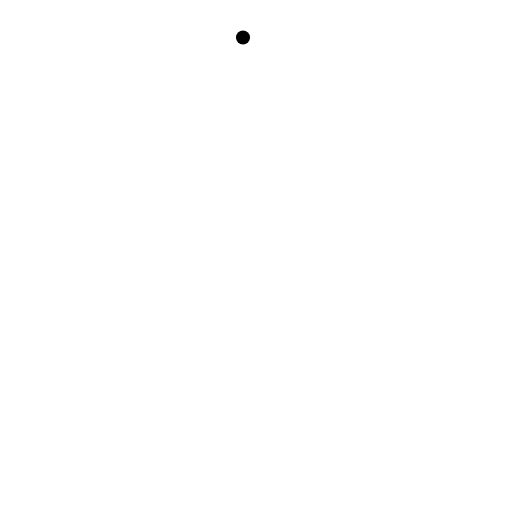
t = 0.00 s
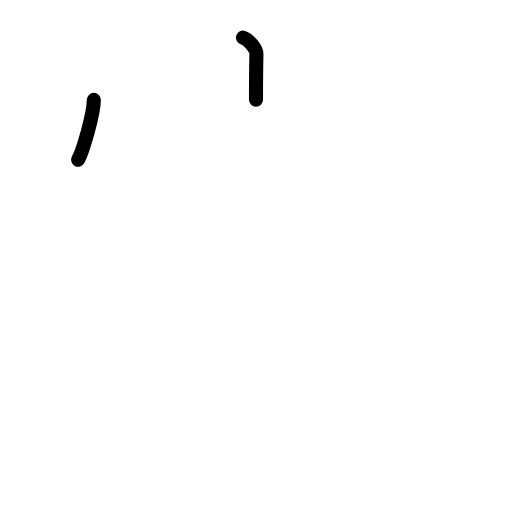
t = 1.75 s
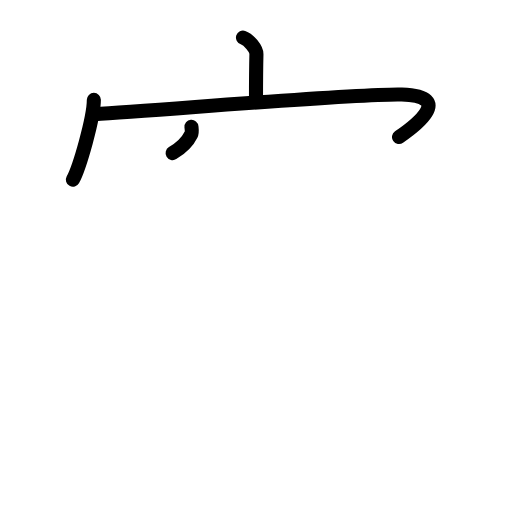
t = 3.63 s
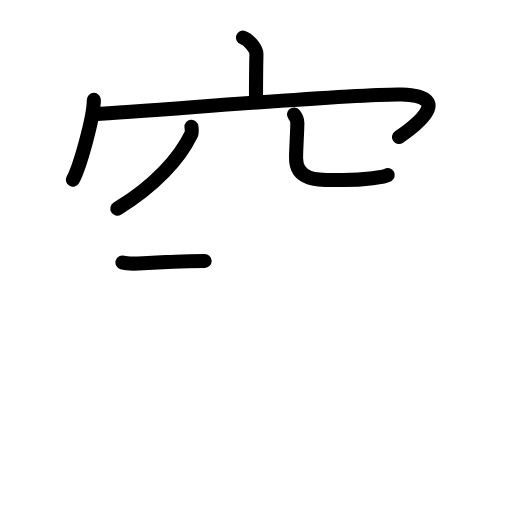
t = 5.42 s
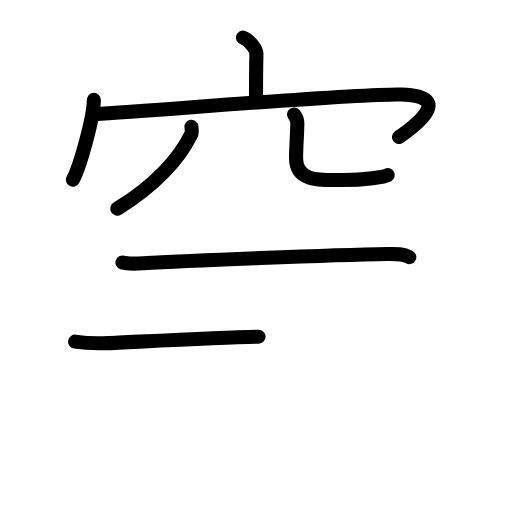
t = 6.50 s
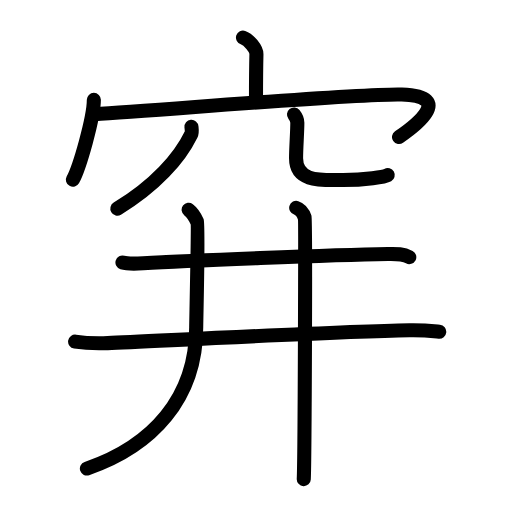
t = 9.00 s

The animated SVG that drew these frames (rendered in a browser with its animation timeline set to each time). Animation: 30 SMIL elements (animate=30); one cycle of 9.00 s.

<?xml version="1.0" encoding="UTF-8"?>
<!--
AniKanjiVG is licensed by CC-BY-SA Paul C. Sommerhoff (https://bitbucket.org/sommerhoff/anikanjivg).
AniKanjiVG uses KanjiVG which is licensed by CC-BY-SA Ulrich Apel (http://kanjivg.tagaini.net).
See also http://creativecommons.org/licenses/by-sa/3.0/
-->
<svg xmlns:kvg='http://kanjivg.tagaini.net' xmlns='http://www.w3.org/2000/svg' width='109' height='109' viewBox='0 0 109 109' style='fill:none;stroke:#000000;stroke-width:3;stroke-linecap:round;stroke-linejoin:round;' id="kvg:kanji_07a7d"><g id="kvg:07a7d" kvg:element="穽"><g id="kvg:07a7d-g1" kvg:element="穴" kvg:variant="true" kvg:position="top" kvg:radical="general"><g id="kvg:07a7d-g2" kvg:element="宀" kvg:position="top"><path id="kvg:07a7d-s1" kvg:type="㇑a" d="M51.73,8c1.19,0.4,2.89,2.39,2.86,3.56c-0.09,3.67-0.09,6.32-0.09,9.66"><animate attributeName="d" begin="0.0s" dur="0.5s" from="M51.73,8C51.73,8,51.73,8,51.73,8" to="M51.73,8c1.19,0.4,2.89,2.39,2.86,3.56" />
<animate attributeName="d" begin="0.5s" dur="0.5s" from="M51.73,8c1.19,0.4,2.89,2.39,2.86,3.56c0,0,0,0,0,0,0" to="M51.73,8c1.19,0.4,2.89,2.39,2.86,3.56c-0.09,3.67-0.09,6.32-0.09,9.66" />
</path>
<g id="kvg:07a7d-g3" kvg:element="冖"><path id="kvg:07a7d-s2" kvg:type="㇔" d="M19.98,21.26c0,3.85-3.06,14.43-4.46,16.99"><animate attributeName="d" begin="1.0s" dur="1.0s" from="M19.98,21.26C19.98,21.26,19.98,21.26,19.98,21.26" to="M19.98,21.26c0,3.85-3.06,14.43-4.46,16.99" />
<animate attributeName="d" begin="0s" dur="1.0s" from="M-100,-100" to="M-100,-100" />
</path>
<path id="kvg:07a7d-s3" kvg:type="㇖b" d="M20.1,24.29c13.9-0.79,56.51-4.46,65.44-4.17c11.55,0.36,2.32,7.05-0.59,9.06"><animate attributeName="d" begin="2.0s" dur="0.5s" from="M20.1,24.29C20.1,24.29,20.1,24.29,20.1,24.29" to="M20.1,24.29c13.9-0.79,56.51-4.46,65.44-4.17" />
<animate attributeName="d" begin="2.5s" dur="0.5s" from="M20.1,24.29c13.9-0.79,56.51-4.46,65.44-4.17c0,0,0,0,0,0,0" to="M20.1,24.29c13.9-0.79,56.51-4.46,65.44-4.17c11.55,0.36,2.32,7.05-0.59,9.06" />
<animate attributeName="d" begin="0s" dur="2.0s" from="M-100,-100" to="M-100,-100" />
</path>
</g>
</g>
<g id="kvg:07a7d-g4" kvg:element="八" kvg:variant="true" kvg:position="bottom"><path id="kvg:07a7d-s4" kvg:type="㇒" d="M40.76,27c0.04,0.41,0.18,1.1-0.09,1.65c-2.47,5.06-7.64,10.9-15.69,15.77"><animate attributeName="d" begin="3.0s" dur="0.5s" from="M40.76,27C40.76,27,40.76,27,40.76,27" to="M40.76,27c0.04,0.41,0.18,1.1-0.09,1.65" />
<animate attributeName="d" begin="3.5s" dur="0.5s" from="M40.76,27c0.04,0.41,0.18,1.1-0.09,1.65c0,0,0,0,0,0,0" to="M40.76,27c0.04,0.41,0.18,1.1-0.09,1.65c-2.47,5.06-7.64,10.9-15.69,15.77" />
<animate attributeName="d" begin="0s" dur="3.0s" from="M-100,-100" to="M-100,-100" />
</path>
<path id="kvg:07a7d-s5" kvg:type="㇟/㇏" d="M62.59,24.37c0.38,0.47,0.71,1.03,0.71,1.77c0,1.95-0.27,5.34-0.27,7.57c0,5.19,5.51,4.6,10.02,4.6c4.75,0,8.82-0.67,9.49-1.05"><animate attributeName="d" begin="4.0s" dur="0.25s" from="M62.59,24.37C62.59,24.37,62.59,24.37,62.59,24.37" to="M62.59,24.37c0.38,0.47,0.71,1.03,0.71,1.77" />
<animate attributeName="d" begin="4.25s" dur="0.25s" from="M62.59,24.37c0.38,0.47,0.71,1.03,0.71,1.77c0,0,0,0,0,0,0" to="M62.59,24.37c0.38,0.47,0.71,1.03,0.71,1.77c0,1.95-0.27,5.34-0.27,7.57" />
<animate attributeName="d" begin="4.5s" dur="0.25s" from="M62.59,24.37c0.38,0.47,0.71,1.03,0.71,1.77c0,1.95-0.27,5.34-0.27,7.57c0,0,0,0,0,0,0" to="M62.59,24.37c0.38,0.47,0.71,1.03,0.71,1.77c0,1.95-0.27,5.34-0.27,7.57c0,5.19,5.51,4.6,10.02,4.6" />
<animate attributeName="d" begin="4.75s" dur="0.25s" from="M62.59,24.37c0.38,0.47,0.71,1.03,0.71,1.77c0,1.95-0.27,5.34-0.27,7.57c0,5.19,5.51,4.6,10.02,4.6c0,0,0,0,0,0,0" to="M62.59,24.37c0.38,0.47,0.71,1.03,0.71,1.77c0,1.95-0.27,5.34-0.27,7.57c0,5.19,5.51,4.6,10.02,4.6c4.75,0,8.82-0.67,9.49-1.05" />
<animate attributeName="d" begin="0s" dur="4.0s" from="M-100,-100" to="M-100,-100" />
</path>
</g>
</g>
<g id="kvg:07a7d-g5" kvg:element="井" kvg:position="bottom"><g id="kvg:07a7d-g6" kvg:element="二" kvg:part="1"><path id="kvg:07a7d-s6" kvg:type="㇐" d="M26.07,55.89c1.18,0.36,3.28,0.23,4.42,0.16c8.89-0.54,40.27-1.76,52.1-1.97c1.92-0.03,3.16-0.08,4.54,0.66"><animate attributeName="d" begin="5.0s" dur="0.3333333333333333s" from="M26.07,55.89C26.07,55.89,26.07,55.89,26.07,55.89" to="M26.07,55.89c1.18,0.36,3.28,0.23,4.42,0.16" />
<animate attributeName="d" begin="5.333333333333333s" dur="0.3333333333333333s" from="M26.07,55.89c1.18,0.36,3.28,0.23,4.42,0.16c0,0,0,0,0,0,0" to="M26.07,55.89c1.18,0.36,3.28,0.23,4.42,0.16c8.89-0.54,40.27-1.76,52.1-1.97" />
<animate attributeName="d" begin="5.666666666666667s" dur="0.3333333333333333s" from="M26.07,55.89c1.18,0.36,3.28,0.23,4.42,0.16c8.89-0.54,40.27-1.76,52.1-1.97c0,0,0,0,0,0,0" to="M26.07,55.89c1.18,0.36,3.28,0.23,4.42,0.16c8.89-0.54,40.27-1.76,52.1-1.97c1.92-0.03,3.16-0.08,4.54,0.66" />
<animate attributeName="d" begin="0s" dur="5.0s" from="M-100,-100" to="M-100,-100" />
</path>
</g>
<g id="kvg:07a7d-g7" kvg:element="廾"><g id="kvg:07a7d-g8" kvg:element="二" kvg:part="2"><g id="kvg:07a7d-g9" kvg:element="十" kvg:part="1"><path id="kvg:07a7d-s7" kvg:type="㇐" d="M15.99,72.72c1.81,0.29,5.14,0.4,6.94,0.33c10.66-0.45,48.5-2.46,64.24-2.74c3.01-0.06,4.83,0.16,6.34,0.31"><animate attributeName="d" begin="6.0s" dur="0.3333333333333333s" from="M15.99,72.72C15.99,72.72,15.99,72.72,15.99,72.72" to="M15.99,72.72c1.81,0.29,5.14,0.4,6.94,0.33" />
<animate attributeName="d" begin="6.333333333333333s" dur="0.3333333333333333s" from="M15.99,72.72c1.81,0.29,5.14,0.4,6.94,0.33c0,0,0,0,0,0,0" to="M15.99,72.72c1.81,0.29,5.14,0.4,6.94,0.33c10.66-0.45,48.5-2.46,64.24-2.74" />
<animate attributeName="d" begin="6.666666666666667s" dur="0.3333333333333333s" from="M15.99,72.72c1.81,0.29,5.14,0.4,6.94,0.33c10.66-0.45,48.5-2.46,64.24-2.74c0,0,0,0,0,0,0" to="M15.99,72.72c1.81,0.29,5.14,0.4,6.94,0.33c10.66-0.45,48.5-2.46,64.24-2.74c3.01-0.06,4.83,0.16,6.34,0.31" />
<animate attributeName="d" begin="0s" dur="6.0s" from="M-100,-100" to="M-100,-100" />
</path>
</g>
</g>
<g id="kvg:07a7d-g10" kvg:element="丿"><path id="kvg:07a7d-s8" kvg:type="㇒" d="M40.16,44.67c0.91,0.68,1.51,1.86,1.81,2.54c0.3,0.68-0.2,20.92-0.2,22.45c0,15.13-9.37,25.33-23.27,30.09"><animate attributeName="d" begin="7.0s" dur="0.3333333333333333s" from="M40.16,44.67C40.16,44.67,40.16,44.67,40.16,44.67" to="M40.16,44.67c0.91,0.68,1.51,1.86,1.81,2.54" />
<animate attributeName="d" begin="7.333333333333333s" dur="0.3333333333333333s" from="M40.16,44.67c0.91,0.68,1.51,1.86,1.81,2.54c0,0,0,0,0,0,0" to="M40.16,44.67c0.91,0.68,1.51,1.86,1.81,2.54c0.3,0.68-0.2,20.92-0.2,22.45" />
<animate attributeName="d" begin="7.666666666666667s" dur="0.3333333333333333s" from="M40.16,44.67c0.91,0.68,1.51,1.86,1.81,2.54c0.3,0.68-0.2,20.92-0.2,22.45c0,0,0,0,0,0,0" to="M40.16,44.67c0.91,0.68,1.51,1.86,1.81,2.54c0.3,0.68-0.2,20.92-0.2,22.45c0,15.13-9.37,25.33-23.27,30.09" />
<animate attributeName="d" begin="0s" dur="7.0s" from="M-100,-100" to="M-100,-100" />
</path>
</g>
<g id="kvg:07a7d-g11" kvg:element="十" kvg:part="2"><path id="kvg:07a7d-s9" kvg:type="㇑" d="M63.06,44.25c1.01,0.32,1.61,1.46,1.81,2.1c0.2,0.65,0,51.6-0.2,55.65"><animate attributeName="d" begin="8.0s" dur="0.5s" from="M63.06,44.25C63.06,44.25,63.06,44.25,63.06,44.25" to="M63.06,44.25c1.01,0.32,1.61,1.46,1.81,2.1" />
<animate attributeName="d" begin="8.5s" dur="0.5s" from="M63.06,44.25c1.01,0.32,1.61,1.46,1.81,2.1c0,0,0,0,0,0,0" to="M63.06,44.25c1.01,0.32,1.61,1.46,1.81,2.1c0.2,0.65,0,51.6-0.2,55.65" />
<animate attributeName="d" begin="0s" dur="8.0s" from="M-100,-100" to="M-100,-100" />
</path>
</g>
</g>
</g>
</g>
</svg>
